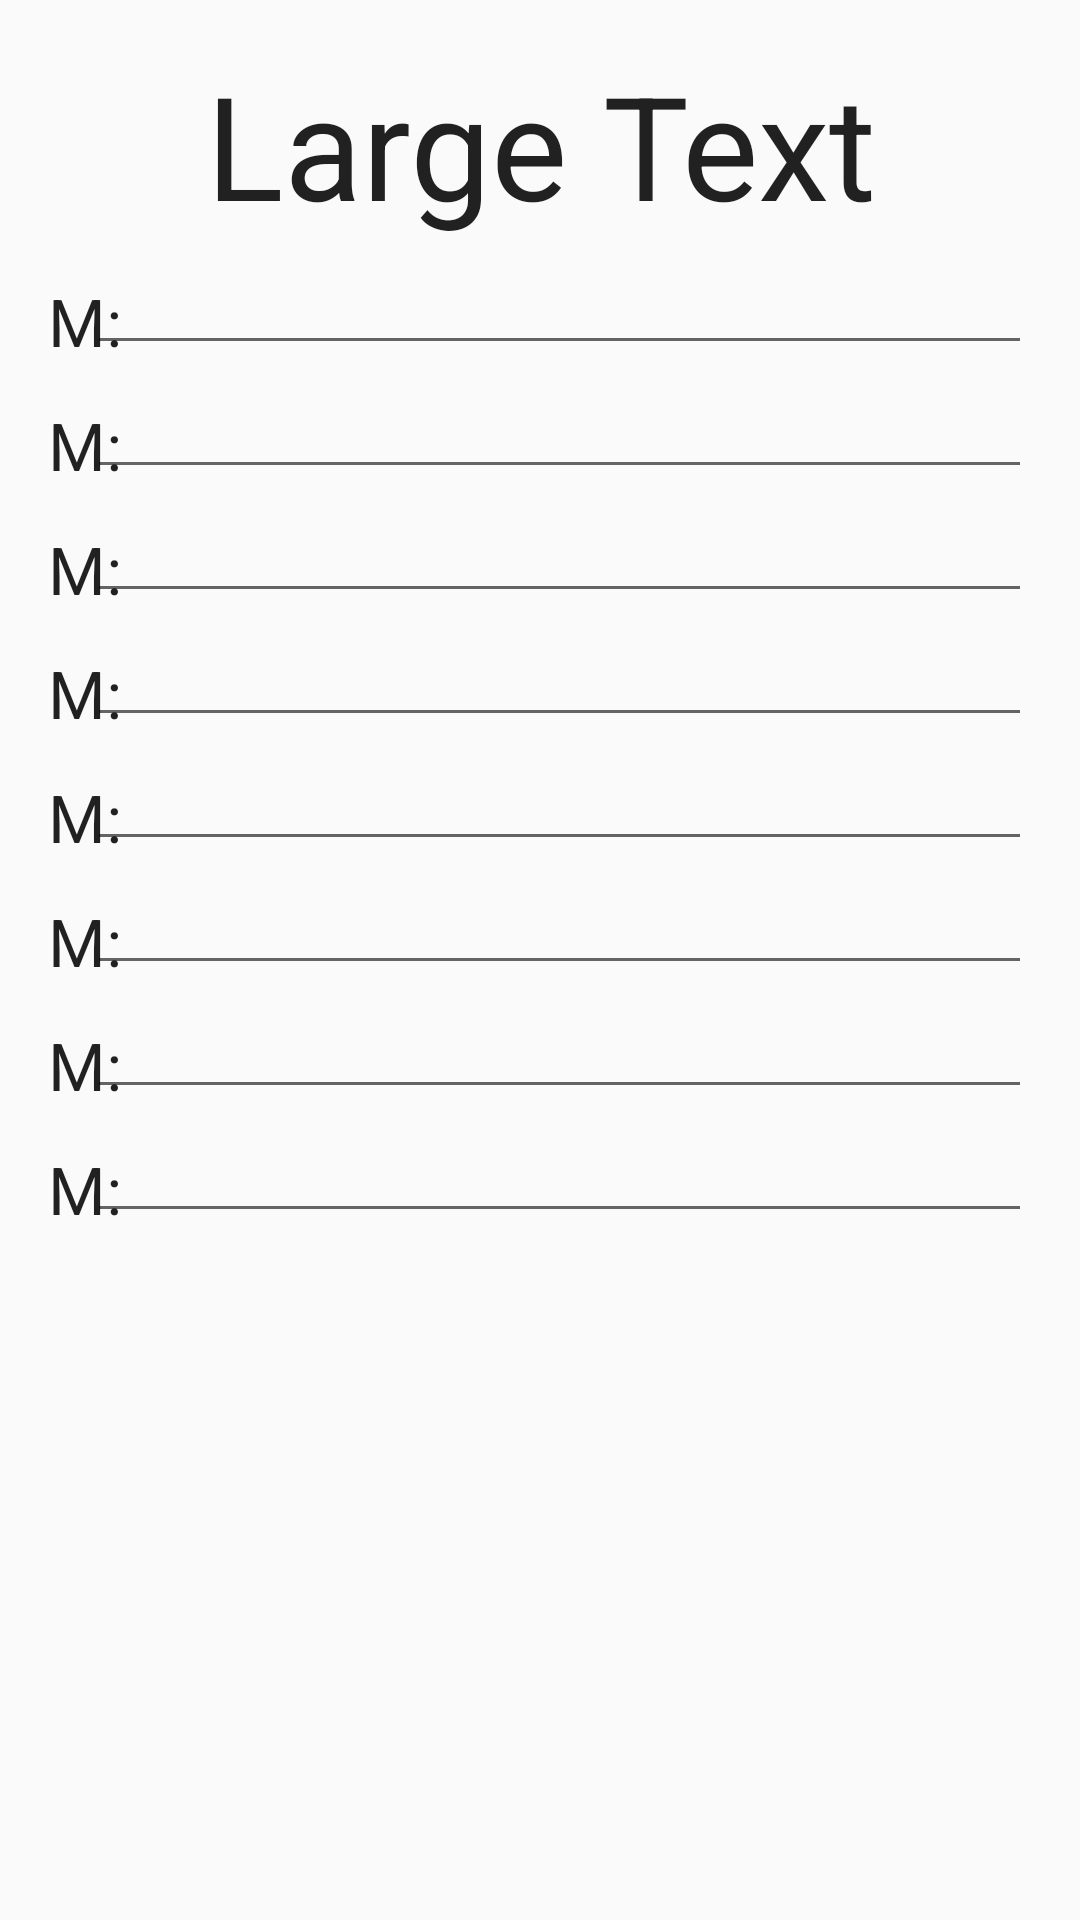

This screen was rendered from an Android layout file. Write that file and the resources it references.
<!-- AndroidManifest.xml: application theme AppTheme -->
<!-- res/layout/content_main.xml -->
<?xml version="1.0" encoding="utf-8"?>
<RelativeLayout xmlns:android="http://schemas.android.com/apk/res/android"
    xmlns:app="http://schemas.android.com/apk/res-auto"
    xmlns:tools="http://schemas.android.com/tools"
    android:layout_width="match_parent"
    android:layout_height="match_parent"
    android:paddingBottom="@dimen/activity_vertical_margin"
    android:paddingLeft="@dimen/activity_horizontal_margin"
    android:paddingRight="@dimen/activity_horizontal_margin"
    android:paddingTop="@dimen/activity_vertical_margin"
    app:layout_behavior="@string/appbar_scrolling_view_behavior"
    tools:context="minibit.phraseme.MainActivity"
    tools:showIn="@layout/activity_main">

    <TextView
        android:layout_width="wrap_content"
        android:layout_height="wrap_content"
        android:textAppearance="?android:attr/textAppearanceLarge"
        android:text="Large Text"
        android:id="@+id/textView"
        android:layout_alignParentTop="true"
        android:layout_alignParentLeft="true"
        android:layout_alignParentStart="true"
        android:layout_alignParentRight="true"
        android:layout_alignParentEnd="true"
        android:gravity="center"
        android:textSize="48sp" />

    <EditText
        android:layout_width="wrap_content"
        android:layout_height="wrap_content"
        android:id="@+id/editText2"
        android:ems="15"
        android:singleLine="true"
        android:layout_below="@+id/textView"
        android:layout_alignRight="@+id/textView"
        android:layout_alignEnd="@+id/textView" />
    <EditText
        android:layout_width="wrap_content"
        android:layout_height="wrap_content"
        android:id="@+id/editText3"
        android:ems="15"
        android:singleLine="true"
        android:layout_below="@+id/editText2"
        android:layout_alignLeft="@+id/editText2"
        android:layout_alignStart="@+id/editText2" />
    <EditText
        android:layout_width="wrap_content"
        android:layout_height="wrap_content"
        android:id="@+id/editText4"
        android:ems="15"
        android:singleLine="true"
        android:layout_below="@+id/editText3"
        android:layout_alignLeft="@+id/editText3"
        android:layout_alignStart="@+id/editText3" />
    <EditText
        android:layout_width="wrap_content"
        android:layout_height="wrap_content"
        android:id="@+id/editText5"
        android:ems="15"
        android:singleLine="true"
        android:layout_below="@+id/editText4"
        android:layout_alignLeft="@+id/editText4"
        android:layout_alignStart="@+id/editText4" />
    <EditText
        android:layout_width="wrap_content"
        android:layout_height="wrap_content"
        android:id="@+id/editText6"
        android:ems="15"
        android:singleLine="true"
        android:layout_below="@+id/editText5"
        android:layout_alignLeft="@+id/editText5"
        android:layout_alignStart="@+id/editText5" />
    <EditText
        android:layout_width="wrap_content"
        android:layout_height="wrap_content"
        android:id="@+id/editText7"
        android:ems="15"
        android:singleLine="true"
        android:layout_below="@+id/editText6"
        android:layout_alignLeft="@+id/editText6"
        android:layout_alignStart="@+id/editText6" />
    <EditText
        android:layout_width="wrap_content"
        android:layout_height="wrap_content"
        android:id="@+id/editText8"
        android:ems="15"
        android:singleLine="true"
        android:layout_below="@+id/editText7"
        android:layout_alignLeft="@+id/editText7"
        android:layout_alignStart="@+id/editText7" />
    <EditText
        android:layout_width="wrap_content"
        android:layout_height="wrap_content"
        android:id="@+id/editText9"
        android:ems="15"
        android:singleLine="true"
        android:layout_below="@+id/editText8"
        android:layout_alignLeft="@+id/editText8"
        android:layout_alignStart="@+id/editText8" />

    <TextView
        android:layout_width="wrap_content"
        android:layout_height="wrap_content"
        android:textAppearance="?android:attr/textAppearanceLarge"
        android:text="M:"
        android:id="@+id/textView2"
        android:layout_alignBottom="@+id/editText2"
        android:layout_alignParentLeft="true"
        android:layout_alignParentStart="true" />
    <TextView
        android:layout_width="wrap_content"
        android:layout_height="wrap_content"
        android:textAppearance="?android:attr/textAppearanceLarge"
        android:text="M:"
        android:id="@+id/textView3"
        android:layout_alignBottom="@+id/editText3"
        android:layout_alignParentLeft="true"
        android:layout_alignParentStart="true" />
    <TextView
        android:layout_width="wrap_content"
        android:layout_height="wrap_content"
        android:textAppearance="?android:attr/textAppearanceLarge"
        android:text="M:"
        android:id="@+id/textView4"
        android:layout_alignBottom="@+id/editText4"
        android:layout_alignParentLeft="true"
        android:layout_alignParentStart="true" />
    <TextView
        android:layout_width="wrap_content"
        android:layout_height="wrap_content"
        android:textAppearance="?android:attr/textAppearanceLarge"
        android:text="M:"
        android:id="@+id/textView5"
        android:layout_alignBottom="@+id/editText5"
        android:layout_alignParentLeft="true"
        android:layout_alignParentStart="true" />
    <TextView
        android:layout_width="wrap_content"
        android:layout_height="wrap_content"
        android:textAppearance="?android:attr/textAppearanceLarge"
        android:text="M:"
        android:id="@+id/textView6"
        android:layout_alignBottom="@+id/editText6"
        android:layout_alignParentLeft="true"
        android:layout_alignParentStart="true" />
    <TextView
        android:layout_width="wrap_content"
        android:layout_height="wrap_content"
        android:textAppearance="?android:attr/textAppearanceLarge"
        android:text="M:"
        android:id="@+id/textView7"
        android:layout_alignBottom="@+id/editText7"
        android:layout_alignParentLeft="true"
        android:layout_alignParentStart="true" />
    <TextView
        android:layout_width="wrap_content"
        android:layout_height="wrap_content"
        android:textAppearance="?android:attr/textAppearanceLarge"
        android:text="M:"
        android:id="@+id/textView8"
        android:layout_alignBottom="@+id/editText8"
        android:layout_alignParentLeft="true"
        android:layout_alignParentStart="true" />
    <TextView
        android:layout_width="wrap_content"
        android:layout_height="wrap_content"
        android:textAppearance="?android:attr/textAppearanceLarge"
        android:text="M:"
        android:id="@+id/textView9"
        android:layout_alignBottom="@+id/editText9"
        android:layout_alignParentLeft="true"
        android:layout_alignParentStart="true" />


</RelativeLayout>
<!-- res/layout/activity_main.xml (included above) -->
<?xml version="1.0" encoding="utf-8"?>
<android.support.design.widget.CoordinatorLayout xmlns:android="http://schemas.android.com/apk/res/android"
    xmlns:app="http://schemas.android.com/apk/res-auto"
    xmlns:tools="http://schemas.android.com/tools"
    android:layout_width="match_parent"
    android:layout_height="match_parent"
    android:fitsSystemWindows="true"
    tools:context="minibit.phraseme.MainActivity">

    <include layout="@layout/content_main" />

    <android.support.design.widget.FloatingActionButton
        android:id="@+id/fab"
        android:layout_width="wrap_content"
        android:layout_height="wrap_content"
        android:layout_gravity="bottom|end"
        android:layout_margin="@dimen/fab_margin"
        android:src="@android:drawable/ic_dialog_email" />

</android.support.design.widget.CoordinatorLayout>
<!-- resources referenced by this layout -->
<resources>
  <dimen name="activity_horizontal_margin">16dp</dimen>
  <dimen name="activity_vertical_margin">16dp</dimen>
  <dimen name="fab_margin">16dp</dimen>
  <style name="AppTheme" parent="Theme.AppCompat.Light.DarkActionBar">
          
          <item name="colorPrimary">@color/colorPrimary</item>
          <item name="colorPrimaryDark">@color/colorPrimaryDark</item>
          <item name="colorAccent">@color/colorAccent</item>
      </style>
  <color name="colorPrimary">#3F51B5</color>
  <color name="colorPrimaryDark">#303F9F</color>
  <color name="colorAccent">#FF4081</color>
</resources>
